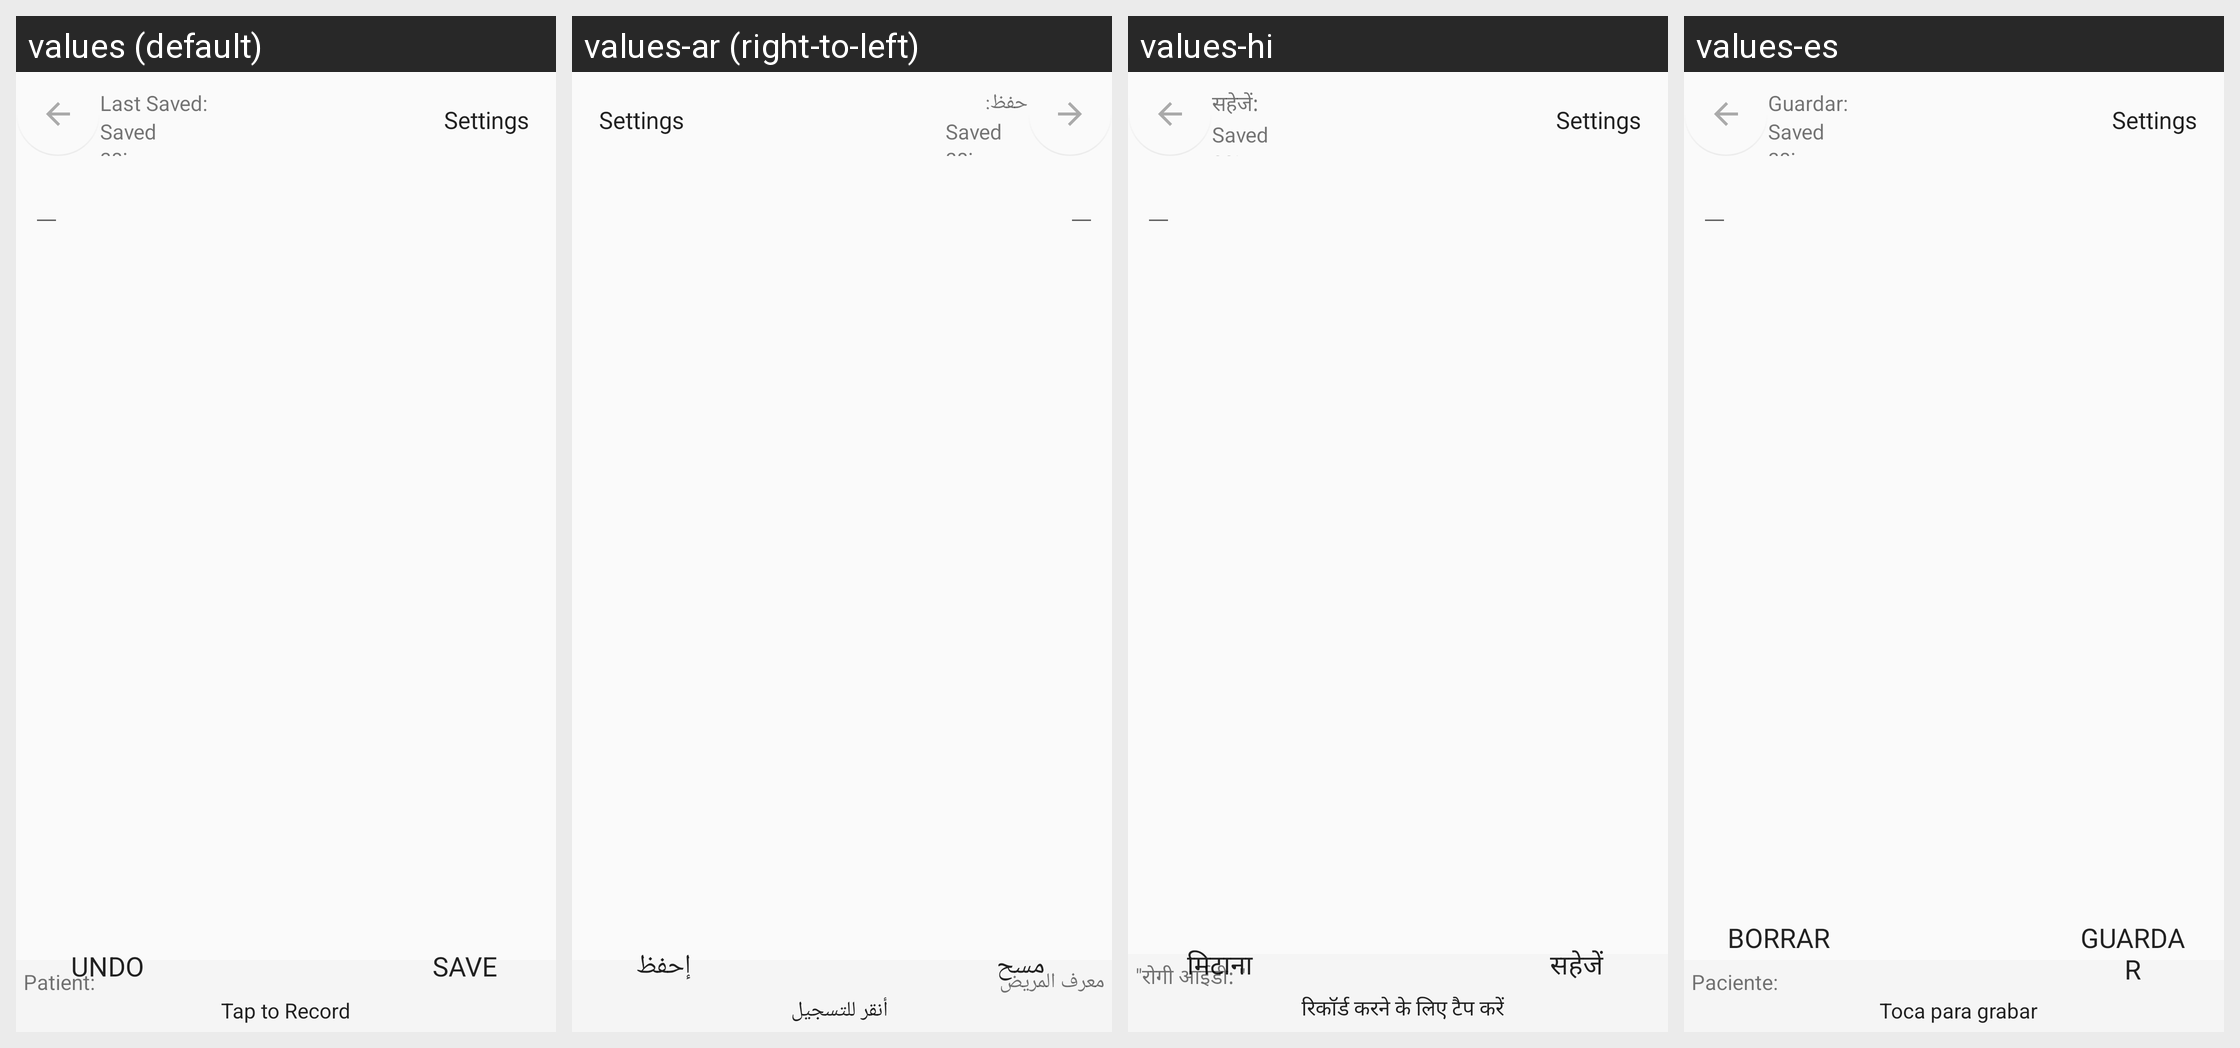

This grid shows one Android layout under several languages. Give, for every string resource on the screen, its name, the default text and each shown locale's text.
Android screen res/layout/activity_main.xml rendered under 4 locales, left to right: values (default), values-ar (right-to-left), values-hi, values-es. Device: Nexus 5 (rendered at 1080×1920; each locale shown at half size, 540×960, under a caption strip naming it); theme Theme.Design.Light.NoActionBar.
Strings drawn on this screen, with the default value and each locale's value (text and hints the layout hard-codes, and strings that could not be matched under every locale, appear in the picture but are not listed):

textView2
  values: Patient: 
  values-ar: معرف المريض
  values-hi: "रोगी आईडी: "
  values-es: Paciente: 

hint
  values: Tap to Record
  values-ar:  أنقر للتسجيل
  values-hi:   रिकॉर्ड करने के लिए टैप करें
  values-es:   Toca para grabar

save
  values: Save
  values-ar: إحفظ
  values-hi: सहेजें
  values-es: guardar

undo
  values: Undo
  values-ar: مسح
  values-hi: मिटाना
  values-es: Borrar

saveTimePrompt
  values: Last Saved: 
  values-ar: حفظ: 
  values-hi: सहेजें: 
  values-es: Guardar: 

savedAs
  values: Saved as:
  values-ar: Saved as:  [not translated; the default value is used]
  values-hi: Saved as:  [not translated; the default value is used]
  values-es: Saved as:  [not translated; the default value is used]
